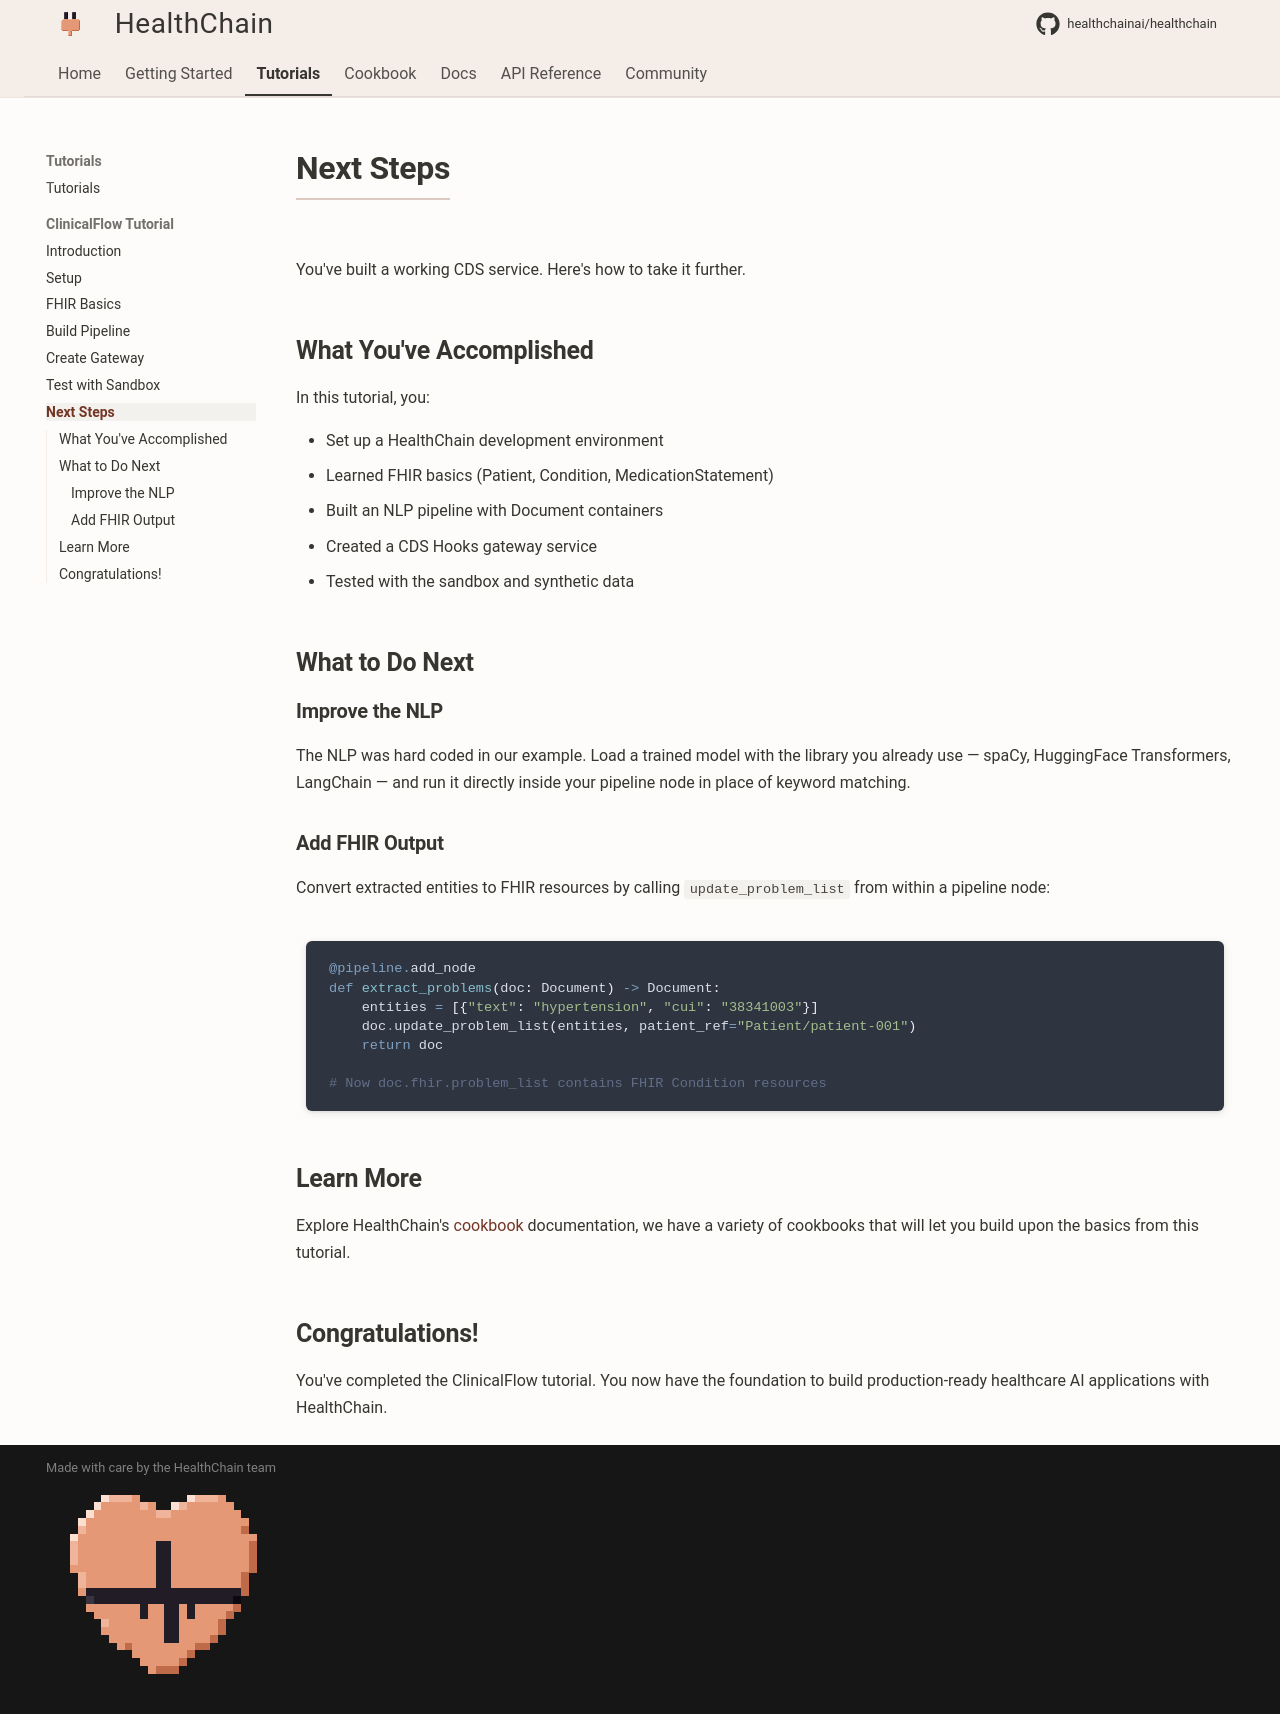

repository: Kunwgh/healthcare-ai-agent · page: tutorials/clinicalflow/next-steps/index.html · generator: mkdocs

# Next Steps

You've built a working CDS service. Here's how to take it further.

## What You've Accomplished

In this tutorial, you:

- Set up a HealthChain development environment
- Learned FHIR basics (Patient, Condition, MedicationStatement)
- Built an NLP pipeline with Document containers
- Created a CDS Hooks gateway service
- Tested with the sandbox and synthetic data

## What to Do Next

### Improve the NLP

The NLP was hard coded in our example. Load a trained model with the library you already use — spaCy, HuggingFace Transformers, LangChain — and run it directly inside your pipeline node in place of keyword matching.

### Add FHIR Output

Convert extracted entities to FHIR resources by calling `update_problem_list` from within a pipeline node:

```python
@pipeline.add_node
def extract_problems(doc: Document) -> Document:
    entities = [{"text": "hypertension", "cui": "38341003"}]
    doc.update_problem_list(entities, patient_ref="Patient/patient-001")
    return doc

# Now doc.fhir.problem_list contains FHIR Condition resources
```

## Learn More

Explore HealthChain's [cookbook](../../cookbook/index.md) documentation, we have a variety of cookbooks that will let you build upon the basics from this tutorial.

## Congratulations!

You've completed the ClinicalFlow tutorial. You now have the foundation to build production-ready healthcare AI applications with HealthChain.
